16-way image classification set "data" from GitHub (gabrielaiji/deep_learning); label vocabulary: acier, combat, dragon, eau, feu, glace, insecte, normal, plante, poison, psy, roche, sol, spectre, tenebres, électrique.

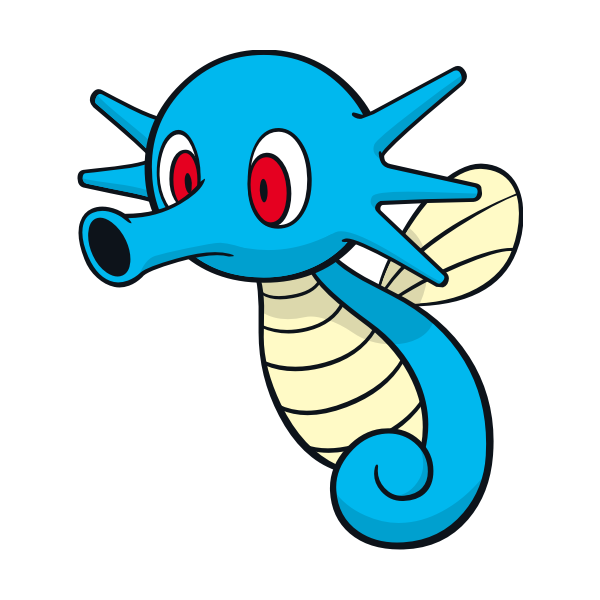
Label: eau

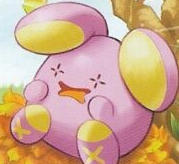
Label: normal

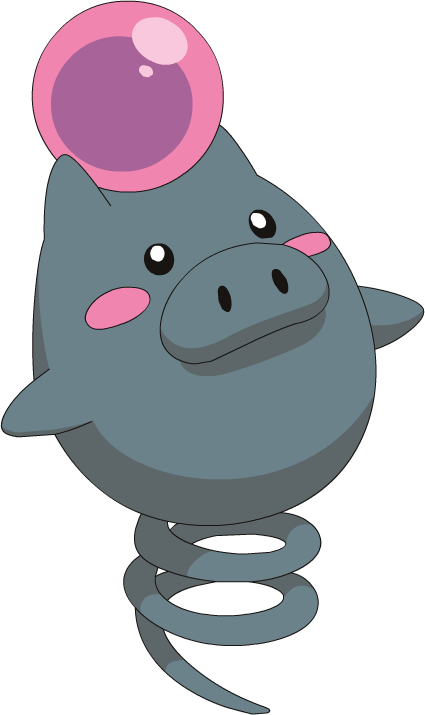
Label: psy

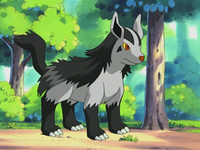
Label: tenebres

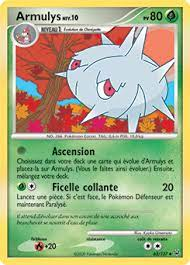
Label: insecte

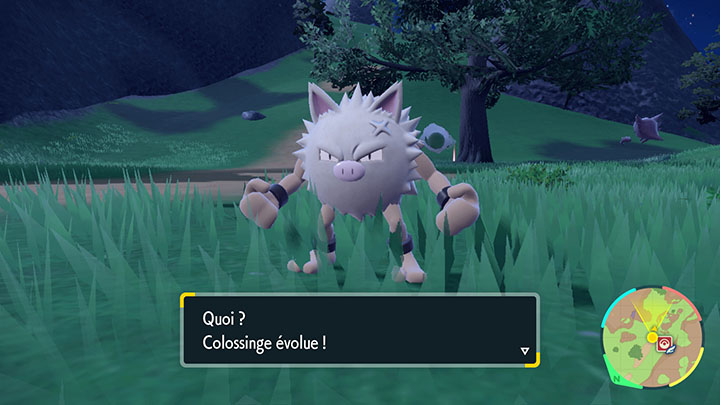
Label: combat
